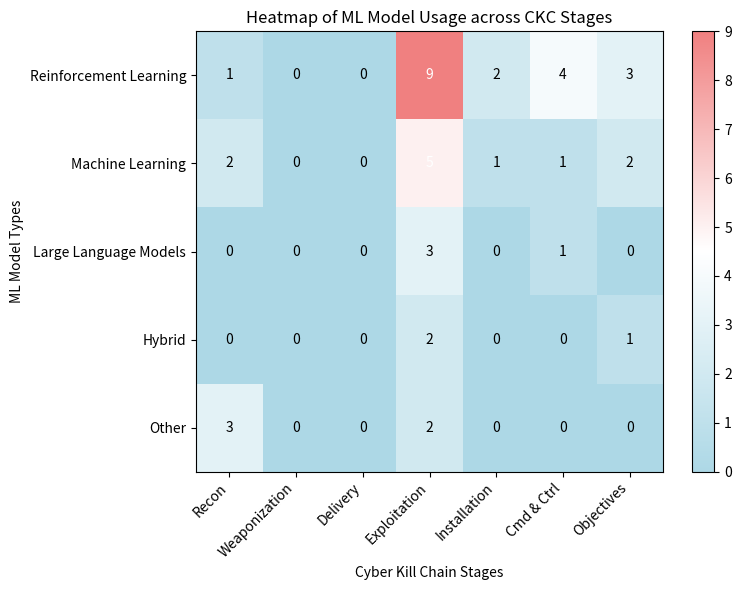
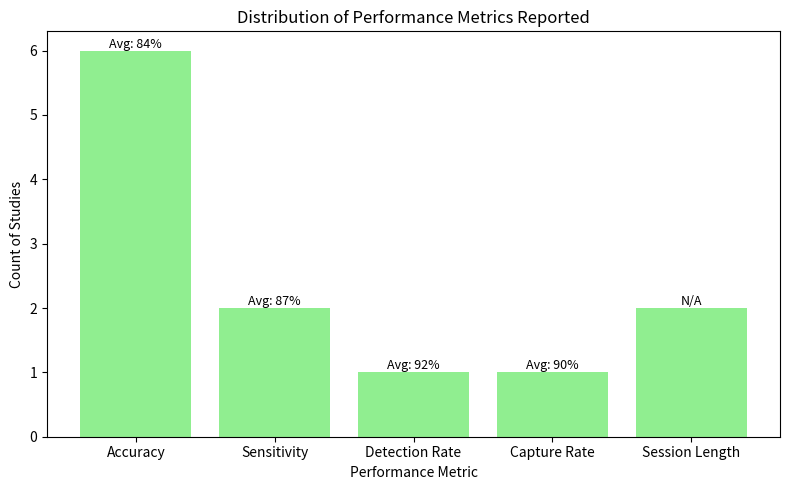

Here is the Python script that generated these plots, in order:
import matplotlib.pyplot as plt
import numpy as np
from matplotlib.colors import LinearSegmentedColormap

# Define a custom colormap that transitions from light blue to white to light coral (light red)
custom_cmap = LinearSegmentedColormap.from_list(
    'light_red_blue', 
    ['lightblue', 'white', 'lightcoral'], 
    N=256
)

# -------------------------------
# 1. Heatmap of ML Model Usage Across CKC Stages
# -------------------------------

# Define the ML model types and CKC stages
ml_models = ["Reinforcement Learning", "Machine Learning", "Large Language Models", "Hybrid", "Other"]
ckc_stages = ["Recon", "Weaponization", "Delivery", "Exploitation", "Installation", "Cmd & Ctrl", "Objectives"]

# Construct an assumed data matrix (rows: models, columns: CKC stages)
data = np.array([
    [1, 0, 0, 9, 2, 4, 3],   # Reinforcement Learning
    [2, 0, 0, 5, 1, 1, 2],   # Machine Learning
    [0, 0, 0, 3, 0, 1, 0],   # Large Language Models
    [0, 0, 0, 2, 0, 0, 1],   # Hybrid
    [3, 0, 0, 2, 0, 0, 0]    # Other
])

plt.figure(figsize=(8,6))
# Use the custom colormap
im = plt.imshow(data, cmap=custom_cmap, aspect="auto")
plt.colorbar(im)
plt.xticks(ticks=np.arange(len(ckc_stages)), labels=ckc_stages, rotation=45, ha="right")
plt.yticks(ticks=np.arange(len(ml_models)), labels=ml_models)
plt.title("Heatmap of ML Model Usage across CKC Stages")
plt.xlabel("Cyber Kill Chain Stages")
plt.ylabel("ML Model Types")

# Annotate each cell with the numeric value
for i in range(data.shape[0]):
    for j in range(data.shape[1]):
        text_color = "white" if data[i,j] > data.max()/2 else "black"
        plt.text(j, i, str(data[i,j]), ha="center", va="center", color=text_color)
plt.tight_layout()
plt.savefig("heatmap_ml_ckc.png")
plt.show()



# -------------------------------
# 2. Distribution of Performance Metrics Used
# -------------------------------

# Metrics data (assumed based on extracted study information):
# Metrics: Accuracy, Sensitivity, Detection Rate, Capture Rate, Session Length.
# Count indicates how many studies reported the metric.
# Average values (in percentage) are annotated where applicable.
metrics = ["Accuracy", "Sensitivity", "Detection Rate", "Capture Rate", "Session Length"]
metric_counts = [6, 2, 1, 1, 2]
average_values = [84, 87, 92, 90, None]  # For Session Length, average value is not applicable

plt.figure(figsize=(8,5))
bars = plt.bar(metrics, metric_counts, color="lightgreen")
plt.title("Distribution of Performance Metrics Reported")
plt.xlabel("Performance Metric")
plt.ylabel("Count of Studies")

# Annotate each bar with the average value (if available)
for bar, avg in zip(bars, average_values):
    if avg is not None:
        plt.text(bar.get_x() + bar.get_width()/2, bar.get_height(), f"Avg: {avg}%",
                 ha='center', va='bottom', fontsize=9)
    else:
        plt.text(bar.get_x() + bar.get_width()/2, bar.get_height(), "N/A",
                 ha='center', va='bottom', fontsize=9)
plt.tight_layout()
plt.savefig("metrics_distribution.png")
plt.show()